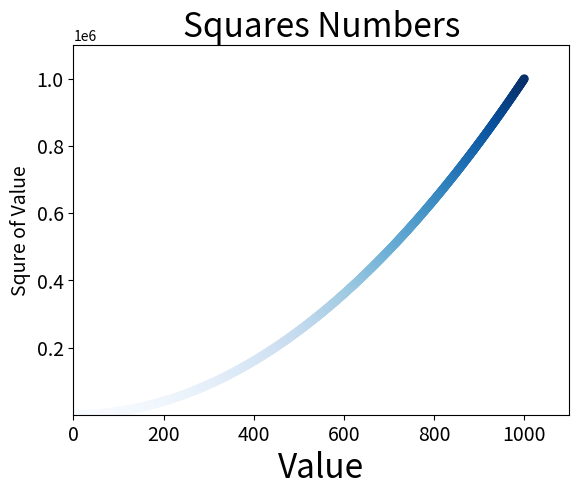

Write the Python code that produced this figure.
import matplotlib.pyplot as plt
x_values = list(range(1,1001))
y_values = [x**2 for x in x_values]

#plt.scatter(x_values, y_values,c='red',edgecolors='none', s=40)#s=?代表大小
plt.scatter(x_values, y_values,c=y_values,cmap=plt.cm.Blues,edgecolors='none', s=40)#颜色映射
#设置图表标题并给坐标轴加上标签
plt.title("Squares Numbers",fontsize = 24)
plt.xlabel("Value", fontsize = 24)
plt.ylabel("Squre of Value", fontsize = 14)
#设置刻度标记的大小
# which一共3个参数[‘major’ | ‘minor’ | ‘both’]
# 默认是major表示主刻度，后面分布为次刻度及主次刻度都显示
plt.tick_params(axis='both',which = 'major',labelsize=14)
#设置每个坐标轴的取值范围
plt.axis([0,1100,1,1100000])
plt.savefig('suqares_plot.png',bbox_inches='tight') #保存图标并裁掉空白区域
plt.show()
